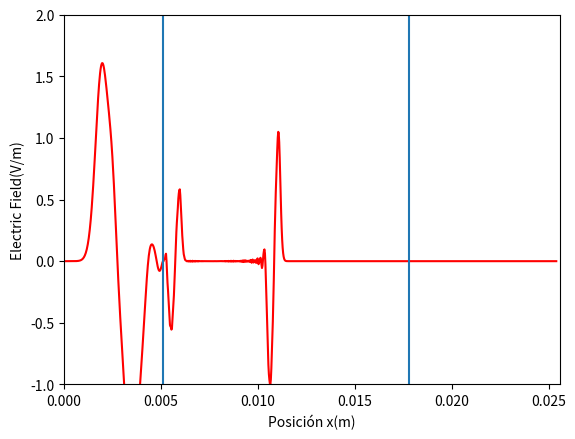

Recreate this plot in Python.
# -*- coding: utf-8 -*-
"""
Created on Sun May  3 17:21:26 2020

@author: User
"""
import numpy as np
from math import exp
import scipy.constants as sc
from matplotlib import pyplot as plt
#Main variables
Npts=1001
pc=100
Ez=np.zeros((1,Npts),dtype=float)####hacerlo mas grande,el 1, y hacer un videito
Hy=np.zeros((1,Npts),dtype=float)
ei=np.zeros((1,Npts),dtype=float)
ei[0,0:200]=sc.epsilon_0
ei[0,200:700]=sc.epsilon_0*12
ei[0,700:1001]=sc.epsilon_0
dt= 8.46666666666666667e-14
dx=0.0000254#0.0000254 Para que multiplicando por la cantidad de puntos me de al ancho del parcial mas un poco
E0=1.0
# -*- coding: utf-8 -*-
"""
Created on Sun May  3 17:21:26 2020

@author: User
"""
import numpy as np
from math import exp
import scipy.constants as sc
from matplotlib import pyplot as plt
#Main variables
Npts=1001
pc=300
Ez=np.zeros((1,Npts),dtype=float)####hacerlo mas grande,el 1, y hacer un videito
Hy=np.zeros((1,Npts),dtype=float)
ei=np.zeros((1,Npts),dtype=float)
ei[0,0:200]=sc.epsilon_0
ei[0,200:700]=sc.epsilon_0*12
ei[0,700:1001]=sc.epsilon_0
dt= 8.46666666666666667e-14
dx=0.0000254#0.0000254 Para que multiplicando por la cantidad de puntos me de al ancho del parcial mas un poco
E0=1.0
Ttotal=1# 180ns after
a=0
b=0
f=1e11
#########Proceso de animación

x=np.linspace(0,1000,num=1001)*dx
Ez=np.zeros((1,Npts),dtype=float)
Hy=np.zeros((1,Npts),dtype=float)
Ez[0,pc]=E0*np.sin(0)##acá estoy ploteando el primer valor nada mas
y=Ez[0,:]

plt.ion()
fig = plt.figure()
ax = fig.add_subplot(111)
line1, = ax.plot(x, y, 'r-')
ax.axvline(x=200*dx)
ax.axvline(x=700*dx)
ax.set_xlim(0,0.0256)
ax.set_ylim(-1,2)
ax.set_ylabel('Electric Field(V/m)')
ax.set_xlabel('Posición x(m)')
for i in range(0, 500):
    ####Calculate the magnetic field
    for j in range(0,(Npts-1)):
        Hy[0,j]=Hy[0,j]+(dt/(sc.mu_0*dx))*(Ez[0,j+1]-Ez[0,j])
    #Update the electric field
    a=Ez[0,Npts-2]
    b=Ez[0,1]
    for k in range(0,Npts):
        Ez[0,k]=Ez[0,k]+(dt/(ei[0,k]*dx))*(Hy[0,k]-Hy[0,k-1])
    #Electric source
    if (i<200) and (f*dt*i<1):
        Ez[0,pc]=E0*np.sin(2*np.pi*f*dt*i)
    elif (i<200) and (f*dt*i>=1):
        Ez[0,pc]=E0*np.sin(2*np.pi*f*dt*i)*0.00000000000002
    Ez[0,0]=b
    Ez[0,Npts-1]=a
    line1.set_ydata(Ez[0,:])
    fig.canvas.draw()#####actualizacion de la grafica
    fig.canvas.flush_events()
print("reflectancia y transmitancia =",-Ez[0,218],-Ez[0,138])